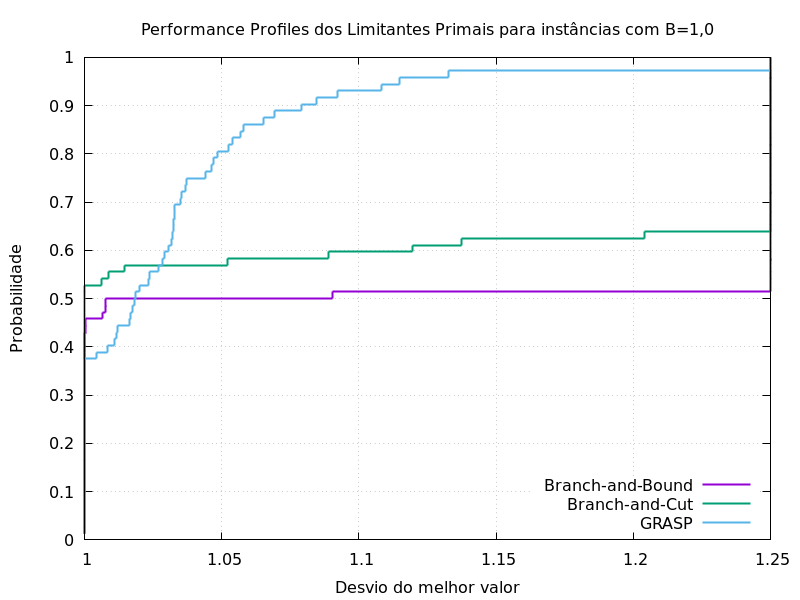

The file beside this chart, header and first rows:
0.01388888889, 1, 1, 1
0.02778, 1, 1, 1
0.04167, 1, 1, 1
0.05556, 1, 1, 1
0.06944, 1, 1, 1
0.08333, 1, 1, 1
0.09722, 1, 1, 1
0.1111, 1, 1, 1
0.125, 1, 1, 1
0.1389, 1, 1, 1
0.1528, 1, 1, 1
0.1667, 1, 1, 1
0.1806, 1, 1, 1
0.1944, 1, 1, 1
0.2083, 1, 1, 1
0.2222, 1, 1, 1
0.2361, 1, 1, 1
0.25, 1, 1, 1
0.2639, 1, 1, 1
0.2778, 1, 1, 1
0.2917, 1, 1, 1
0.3056, 1, 1, 1
0.3194, 1, 1, 1
0.3333, 1, 1, 1
0.3472, 1, 1, 1
0.3611, 1, 1, 1
0.375, 1, 1, 1
0.3889, 1, 1, 1.005
0.4028, 1, 1, 1.009
0.4167, 1, 1, 1.011
0.4306, 1, 1, 1.012
0.4444, 1, 1, 1.012
0.4583, 1, 1, 1.016
0.4722, 1.007, 1, 1.017
0.4861, 1.008, 1, 1.018
0.5, 1.008, 1, 1.018
0.5139, 1.091, 1, 1.018
0.5278, 1.25, 1, 1.02
0.5417, 1.25, 1.006, 1.023
0.5556, 1.25, 1.009, 1.024
0.5694, 1.25, 1.015, 1.027
0.5833, 1.25, 1.052, 1.028
0.5972, 1.25, 1.089, 1.029
0.6111, 1.25, 1.12, 1.031
0.625, 1.25, 1.137, 1.032
0.6389, 1.25, 1.204, 1.032
0.6528, 1.25, 1.25, 1.032
0.6667, 1.25, 1.25, 1.033
0.6806, 1.25, 1.25, 1.033
0.6944, 1.25, 1.25, 1.033
0.7083, 1.25, 1.25, 1.035
0.7222, 1.25, 1.25, 1.036
0.7361, 1.25, 1.25, 1.037
0.75, 1.25, 1.25, 1.037
0.7639, 1.25, 1.25, 1.044
0.7778, 1.25, 1.25, 1.046
0.7917, 1.25, 1.25, 1.047
0.8056, 1.25, 1.25, 1.048
0.8194, 1.25, 1.25, 1.053
0.8333, 1.25, 1.25, 1.054
0.8472, 1.25, 1.25, 1.057
... 11 more rows
